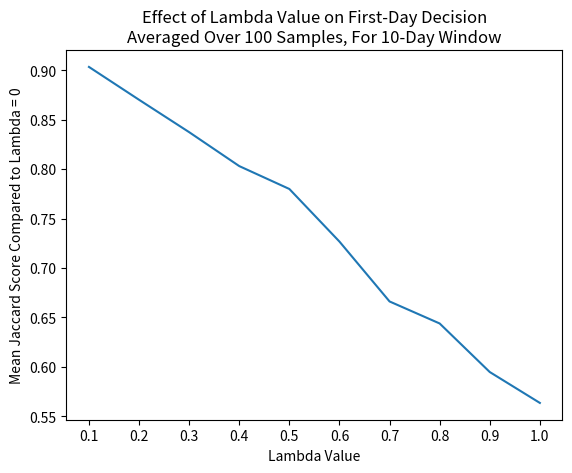

This chart was generated by the following Python code:

# Lambda 10% - 100%, cap = 3, window = 10, average of 100 samples
data = [0.9034322409234069, 0.8702060092296071, 0.8374470157127919, 0.8031300221545503, 0.7799861267051501, 0.7267797891803786, 0.6662281925756873, 0.6439517407366179, 0.5948509656244311, 0.5636009656244311]

import matplotlib.pyplot as plt

plt.plot([i / 100 for i in range(10, 101, 10)], data)
plt.xlabel('Lambda Value')
plt.ylabel('Mean Jaccard Score Compared to Lambda = 0')
plt.title('Effect of Lambda Value on First-Day Decision\nAveraged Over 100 Samples, For 10-Day Window')
import numpy as np
plt.xticks(np.arange(0.1, 1.1, 0.1))
plt.show()